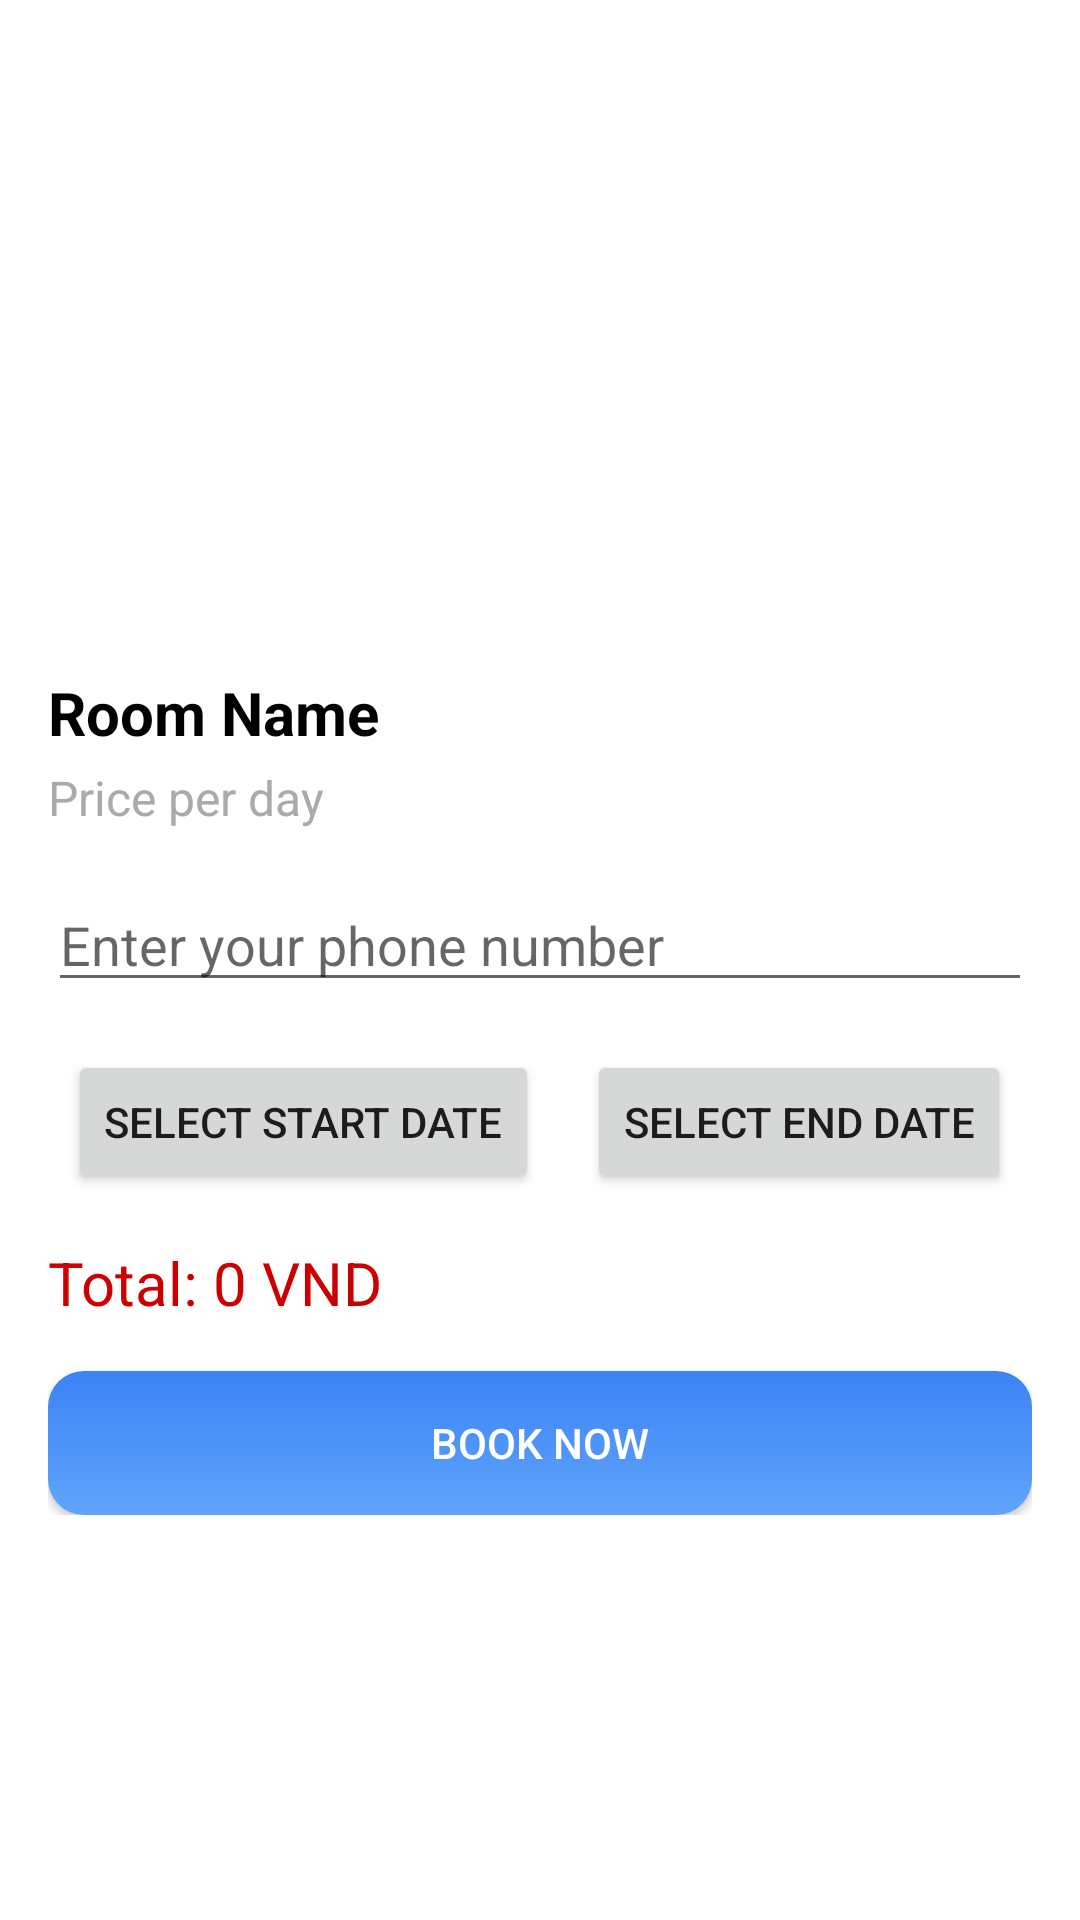

Write the Android layout XML for this screen, with the resource values it uses.
<!-- AndroidManifest.xml: application theme Theme.HotelBooking -->
<!-- res/layout/activity_booking.xml -->
<?xml version="1.0" encoding="utf-8"?>
<ScrollView xmlns:android="http://schemas.android.com/apk/res/android"
    android:layout_width="match_parent"
    android:layout_height="match_parent"
    android:padding="16dp">

    <LinearLayout
        android:layout_width="match_parent"
        android:layout_height="wrap_content"
        android:orientation="vertical">

        
        <ImageView
            android:id="@+id/roomImage"
            android:layout_width="match_parent"
            android:layout_height="200dp"
            android:scaleType="centerCrop" />

        
        <TextView
            android:id="@+id/roomName"
            android:layout_width="match_parent"
            android:layout_height="wrap_content"
            android:text="Room Name"
            android:textSize="20sp"
            android:textStyle="bold"
            android:textColor="@android:color/black"
            android:layout_marginTop="8dp" />

        
        <TextView
            android:id="@+id/roomPrice"
            android:layout_width="match_parent"
            android:layout_height="wrap_content"
            android:text="Price per day"
            android:textSize="16sp"
            android:textColor="@android:color/darker_gray"
            android:layout_marginTop="4dp" />

        
        <EditText
            android:id="@+id/userPhone"
            android:layout_width="match_parent"
            android:layout_height="wrap_content"
            android:hint="Enter your phone number"
            android:inputType="phone"
            android:layout_marginTop="16dp" />

        
        <LinearLayout
            android:layout_width="match_parent"
            android:layout_height="wrap_content"
            android:orientation="horizontal"
            android:layout_marginTop="16dp"
            android:gravity="center">

            <Button
                android:id="@+id/btnSelectStartDate"
                android:layout_width="wrap_content"
                android:layout_height="wrap_content"
                android:text="Select Start Date" />

            <Button
                android:id="@+id/btnSelectEndDate"
                android:layout_width="wrap_content"
                android:layout_height="wrap_content"
                android:text="Select End Date"
                android:layout_marginStart="16dp" />
        </LinearLayout>

        
        <TextView
            android:id="@+id/totalPrice"
            android:layout_width="match_parent"
            android:layout_height="wrap_content"
            android:text="Total: 0 VND"
            android:textSize="20sp"
            android:textColor="@android:color/holo_red_dark"
            android:layout_marginTop="16dp" />

        
        <Button
            android:id="@+id/btnBook"
            android:layout_width="match_parent"
            android:layout_height="wrap_content"
            android:text="Book Now"
            android:textColor="@android:color/white"
            android:background="@drawable/button_background"
            android:layout_marginTop="16dp" />


    </LinearLayout>



</ScrollView>
<!-- resources referenced by this layout -->
<resources>
  <!-- drawable button_background (drawable) -->
  <selector xmlns:android="http://schemas.android.com/apk/res/android">
      <item android:state_pressed="true">
          <shape>
              <gradient
                  android:startColor="#3b82f6"
                  android:endColor="#2563eb"
                  android:angle="90"/>
              <corners android:radius="12dp"/>
          </shape>
      </item>
      <item>
          <shape>
              <gradient
                  android:startColor="#60a5fa"
                  android:endColor="#3b82f6"
                  android:angle="90"/>
              <corners android:radius="12dp"/>
          </shape>
      </item>
  </selector>
  <style name="Theme.HotelBooking" parent="Theme.MaterialComponents.DayNight.NoActionBar">
  
      </style>
</resources>
